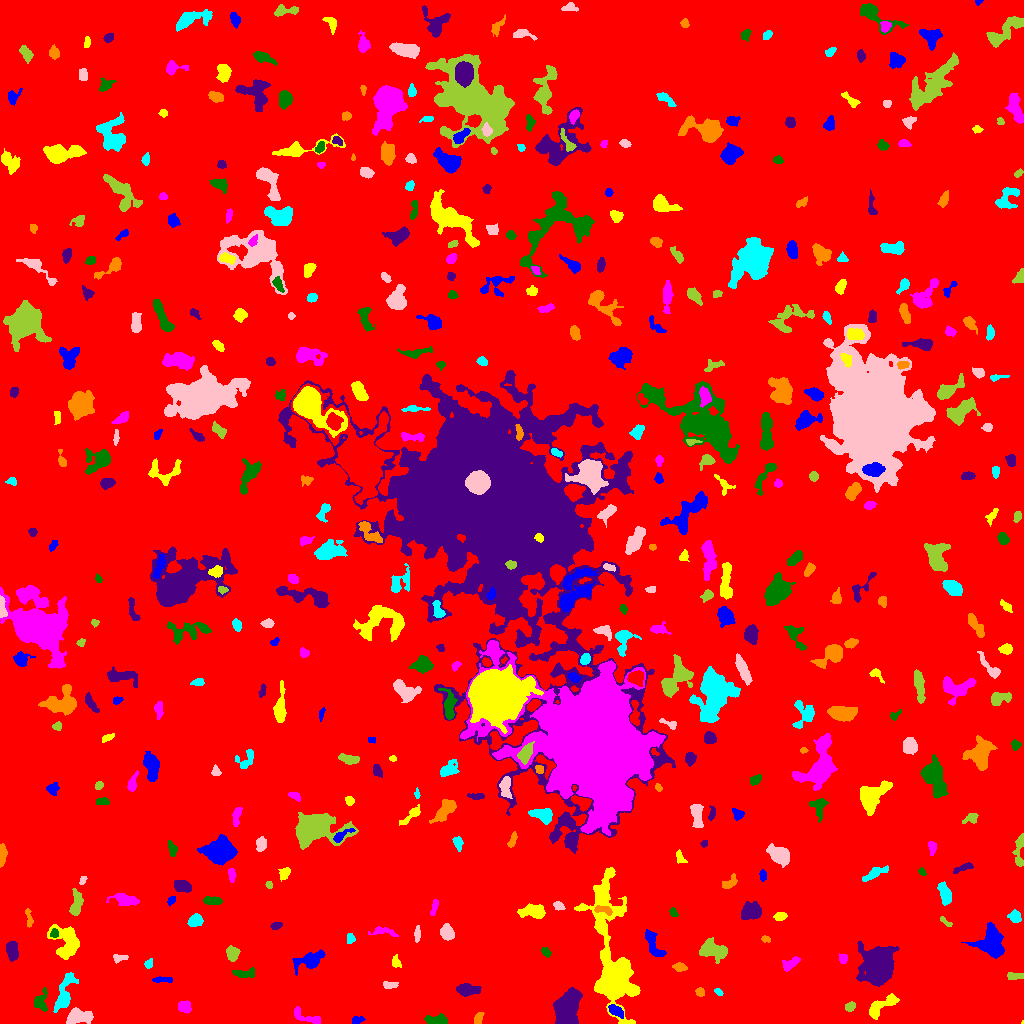

The file beside this chart, header and first rows:
ID, X, Y, A, B, theta, total_flux, mu_max, mu_median, mu_mean, R_fwhm, R_e, R10, R90, x_start, x_end, y_start, y_end, area, greylevel
0, 512.6, 509.8, 299.2, 296.1, 1.213, 2044596, 15.0, 2.0, 2.391, 64.48, 239.7, 91.67, 387.6, 0, 1023, 0, 1023, 855078, 2.391
1, 356.4, 3.093, 2.991, 1.805, 0.2046, 227.0, 5.0, 3.0, 2.64, 3.742, 2.877, 1.128, 4.442, 352, 365, 0, 7, 86, 8.64
2, 1023, 1.0, 0.9301, 0.4707, 1.459, 14.0, 3.0, 1.5, 1.4, 1.262, 0.7979, 0.0, 1.262, 1021, 1023, 0, 3, 10, 10.4
3, 308.2, 5.764, 9.039, 2.659, -0.3494, 373.0, 5.0, 2.0, 1.802, 3.478, 4.478, 1.596, 7.269, 294, 320, 0, 17, 207, 7.802
4, 436.8, 2.956, 4.844, 2.249, -0.01424, 855.0, 11.0, 4.0, 4.524, 4.406, 3.868, 1.493, 6.333, 424, 447, 0, 10, 189, 10.52
5, 567.8, 17.36, 8.883, 5.238, 1.254, 6893, 23.0, 8.0, 8.964, 8.368, 8.215, 3.241, 13.26, 553, 582, 0, 36, 769, 13.96
6, 478.1, 4.593, 3.273, 1.899, 1.137, 386.0, 8.0, 4.0, 3.939, 4.222, 3.141, 1.262, 4.754, 474, 484, 0, 11, 98, 9.939
7, 63.87, 28.35, 10.43, 3.095, 1.252, 1314, 10.0, 2.0, 3.144, 5.47, 5.47, 2.111, 9.508, 53, 78, 11, 51, 418, 9.144
8, 78.33, 6.881, 6.242, 3.254, 0.03437, 1462, 12.0, 4.0, 4.457, 5.585, 5.382, 2.034, 8.575, 66, 93, 0, 16, 328, 10.46
9, 850.5, 16.81, 2.579, 1.892, 0.5906, 153.0, 4.0, 2.0, 1.663, 4.029, 2.764, 1.128, 4.297, 845, 855, 12, 22, 92, 8.663
10, 493.5, 16.61, 3.274, 2.443, -1.338, 713.0, 10.0, 5.0, 5.402, 5.015, 3.656, 1.493, 5.67, 488, 499, 10, 23, 132, 10.4
11, 615.9, 12.5, 4.202, 2.214, -0.6173, 636.0, 8.0, 4.0, 4.212, 5.293, 3.909, 1.596, 6.024, 608, 623, 5, 19, 151, 13.21
12, 879.7, 16.7, 8.528, 3.259, 0.5818, 1242, 9.0, 3.0, 3.764, 5.754, 5.382, 2.034, 8.813, 869, 899, 4, 30, 330, 9.764
13, 184.3, 16.84, 2.915, 2.397, -0.3764, 399.0, 7.0, 2.0, 2.714, 4.222, 3.385, 1.382, 5.293, 178, 191, 10, 23, 147, 9.714
14, 40.65, 20.95, 5.143, 3.353, 1.519, 398.0, 6.0, 2.0, 1.99, 4.618, 4.184, 1.493, 6.77, 34, 47, 12, 36, 200, 8.99
15, 466.2, 33.72, 5.203, 2.697, -0.08779, 841.0, 8.0, 3.0, 3.433, 5.698, 4.478, 1.784, 7.291, 456, 481, 27, 40, 245, 9.433
16, 700.0, 31.19, 2.154, 1.964, -0.4961, 217.0, 6.0, 3.0, 2.818, 3.656, 2.646, 0.9772, 4.107, 695, 704, 27, 36, 77, 8.818
17, 718.5, 31.41, 2.316, 1.287, -0.6368, 102.0, 4.0, 2.0, 1.855, 3.29, 2.185, 0.7979, 3.385, 714, 723, 28, 35, 55, 9.855
18, 390.2, 38.36, 4.084, 1.649, -0.1002, 204.0, 4.0, 2.0, 2.02, 4.297, 3.09, 1.262, 4.918, 383, 398, 35, 42, 101, 9.02
19, 1014, 47.36, 4.482, 1.83, -0.006755, 254.0, 5.0, 2.0, 2.248, 3.7, 3.432, 1.262, 5.202, 1007, 1023, 44, 51, 113, 8.248
20, 414.2, 50.01, 3.527, 2.984, -0.531, 419.0, 5.0, 2.0, 2.494, 4.951, 4.029, 1.596, 6.232, 408, 423, 43, 57, 168, 8.494
21, 162.1, 43.9, 5.682, 1.278, 0.01863, 208.0, 4.0, 2.0, 1.926, 4.652, 3.192, 1.262, 4.886, 152, 172, 41, 47, 108, 8.926
22, 612.6, 58.76, 34.88, 8.361, -1.437, 21563, 40.0, 5.0, 7.821, 9.441, 12.03, 4.297, 24.35, 574, 640, 0, 156, 2757, 12.82
23, 790.4, 60.04, 5.021, 2.291, 0.5233, 414.0, 5.0, 3.0, 2.524, 5.293, 4.107, 1.693, 6.155, 782, 800, 52, 67, 164, 8.524
24, 242.5, 49.98, 5.927, 2.126, -0.02379, 342.0, 5.0, 2.0, 2.024, 3.868, 3.868, 1.493, 6.232, 232, 254, 46, 56, 169, 9.024
25, 877.8, 57.66, 7.923, 6.286, 1.327, 22753, 80.0, 11.0, 18.38, 7.797, 8.176, 3.141, 14.59, 856, 899, 37, 82, 1238, 23.38
26, 679.4, 56.29, 3.254, 1.857, -0.1077, 336.0, 8.0, 3.0, 3.083, 3.613, 3.09, 1.128, 4.983, 672, 687, 52, 61, 109, 9.083
27, 148.6, 59.58, 2.284, 1.847, 1.102, 142.0, 4.0, 2.0, 1.972, 3.613, 2.523, 0.9772, 4.146, 144, 152, 55, 65, 72, 7.972
28, 118.6, 65.46, 3.661, 1.952, 0.1116, 187.0, 5.0, 2.0, 1.928, 2.932, 2.877, 1.128, 4.754, 113, 128, 60, 69, 97, 9.928
29, 231.9, 69.98, 3.454, 2.681, -1.528, 638.0, 9.0, 4.0, 3.775, 4.583, 3.827, 1.493, 6.05, 226, 240, 62, 78, 169, 9.775
30, 353.3, 66.94, 1.594, 1.486, 0.818, 103.0, 5.0, 2.0, 2.395, 2.326, 1.871, 0.7979, 3.141, 350, 356, 63, 70, 43, 8.395
31, 308.5, 62.72, 7.583, 3.616, 0.2361, 1183, 11.0, 3.0, 3.189, 4.478, 5.323, 1.954, 8.938, 292, 325, 48, 74, 371, 9.189
32, 395.8, 61.1, 3.065, 2.16, -1.158, 267.0, 5.0, 3.0, 2.811, 4.184, 3.192, 1.262, 4.853, 392, 401, 56, 69, 95, 9.811
33, 843.3, 64.79, 2.246, 1.972, 1.565, 319.0, 10.0, 4.0, 3.89, 2.985, 2.646, 0.9772, 4.26, 839, 847, 60, 70, 82, 9.89
34, 546.3, 71.0, 2.772, 1.838, -0.6552, 135.0, 4.0, 1.0, 1.688, 3.523, 2.764, 0.9772, 4.478, 541, 551, 66, 76, 80, 7.688
35, 12.35, 73.39, 4.846, 2.543, -1.489, 799.0, 8.0, 4.0, 3.751, 5.997, 4.478, 1.784, 6.933, 6, 18, 62, 82, 213, 9.751
36, 765.8, 84.12, 2.286, 1.29, -0.2176, 58.0, 2.0, 1.0, 1.0, 3.568, 2.111, 0.7979, 3.29, 761, 770, 81, 88, 58, 8.0
37, 350.4, 84.58, 2.68, 2.062, 1.547, 147.0, 3.0, 2.0, 1.837, 4.107, 3.038, 1.128, 4.514, 347, 355, 80, 90, 80, 7.838
38, 446.6, 91.15, 3.516, 2.954, -0.9996, 667.0, 8.0, 3.0, 3.438, 5.14, 4.107, 1.596, 6.58, 440, 454, 83, 100, 194, 9.438
39, 712.3, 73.8, 6.653, 3.759, -0.233, 1558, 10.0, 3.0, 3.745, 6.887, 5.809, 2.257, 9.373, 699, 727, 60, 86, 416, 9.745
40, 922.6, 91.9, 8.657, 4.344, 0.1584, 1367, 7.0, 3.0, 3.024, 6.84, 6.358, 2.459, 10.22, 906, 941, 84, 108, 452, 9.024
41, 653.4, 79.05, 8.408, 2.886, -1.102, 709.0, 5.0, 3.0, 2.532, 6.956, 5.642, 2.257, 8.292, 645, 666, 67, 94, 280, 8.532
42, 66.61, 81.92, 8.588, 6.549, -1.248, 2252, 9.0, 4.0, 3.83, 8.538, 7.485, 2.932, 11.53, 47, 79, 64, 99, 588, 9.83
43, 381.5, 92.19, 6.176, 1.893, -0.09098, 221.0, 4.0, 1.0, 1.39, 3.909, 3.141, 1.262, 5.47, 368, 398, 87, 97, 159, 8.39
44, 54.1, 89.71, 2.075, 1.901, 1.038, 173.0, 5.0, 2.0, 2.437, 3.29, 2.523, 0.9772, 3.989, 50, 58, 86, 95, 71, 13.44
45, 276.4, 98.13, 2.856, 1.729, 0.3066, 205.0, 6.0, 2.0, 2.595, 3.523, 2.706, 0.9772, 4.222, 270, 282, 94, 101, 79, 8.595
46, 28.9, 105, 5.317, 1.587, -1.397, 162.0, 3.0, 2.0, 1.588, 4.406, 3.432, 1.262, 5.015, 25, 33, 96, 115, 102, 7.588
47, 195.3, 102.8, 3.404, 2.663, 0.3842, 582.0, 8.0, 3.0, 3.506, 4.983, 3.868, 1.596, 6.024, 187, 203, 97, 110, 166, 9.506
48, 417.2, 89.22, 3.66, 1.424, 1.535, 183.0, 4.0, 2.0, 1.968, 4.184, 2.877, 1.128, 4.514, 414, 420, 81, 98, 93, 9.968
49, 945.4, 101.9, 4.175, 1.233, -0.6609, 134.0, 5.0, 2.0, 1.887, 2.459, 2.523, 0.9772, 4.107, 940, 952, 97, 107, 71, 7.887
50, 241.1, 104.9, 1.827, 1.014, -1.567, 62.0, 5.0, 1.0, 1.409, 1.693, 1.596, 0.5642, 2.646, 240, 244, 100, 110, 44, 8.409
51, 991.7, 80.97, 7.137, 5.771, -1.426, 4510, 17.0, 7.0, 7.058, 8.974, 7.442, 2.985, 11.52, 961, 1004, 65, 101, 639, 13.06
52, 780.9, 107.5, 2.74, 1.859, 0.02681, 240.0, 6.0, 2.0, 2.353, 3.989, 2.877, 1.128, 4.442, 773, 787, 103, 111, 102, 9.353
53, 434, 116, 4.552, 1.336, 1.336, 145.0, 5.0, 1.0, 1.495, 2.394, 2.764, 0.9772, 4.478, 430, 438, 108, 124, 97, 8.495
54, 673.2, 110.8, 2.52, 1.688, -0.9816, 164.0, 4.0, 2.0, 2.412, 4.068, 2.706, 1.128, 4.029, 669, 678, 107, 116, 68, 9.412
55, 751.2, 112.3, 4.662, 3.862, 0.3648, 2212, 18.0, 7.0, 6.891, 5.614, 5.382, 2.111, 8.593, 741, 761, 104, 122, 321, 11.89
56, 603.7, 113.6, 4.935, 1.909, -0.2126, 271.0, 5.0, 2.0, 2.151, 3.909, 3.613, 1.382, 5.499, 594, 612, 108, 118, 126, 13.15
57, 1015, 106.6, 3.022, 2.656, -0.8679, 783.0, 12.0, 5.0, 5.674, 4.652, 3.613, 1.382, 5.614, 1007, 1021, 101, 114, 138, 10.67
58, 558.5, 117.1, 2.464, 1.901, -0.5144, 236.0, 6.0, 3.0, 2.713, 3.868, 2.764, 0.9772, 4.222, 553, 565, 113, 122, 87, 14.71
59, 76.35, 119.6, 6.554, 2.617, 1.427, 1000, 8.0, 4.0, 4.098, 6.555, 4.983, 2.034, 7.695, 69, 83, 108, 135, 244, 9.098
... 442 more rows
